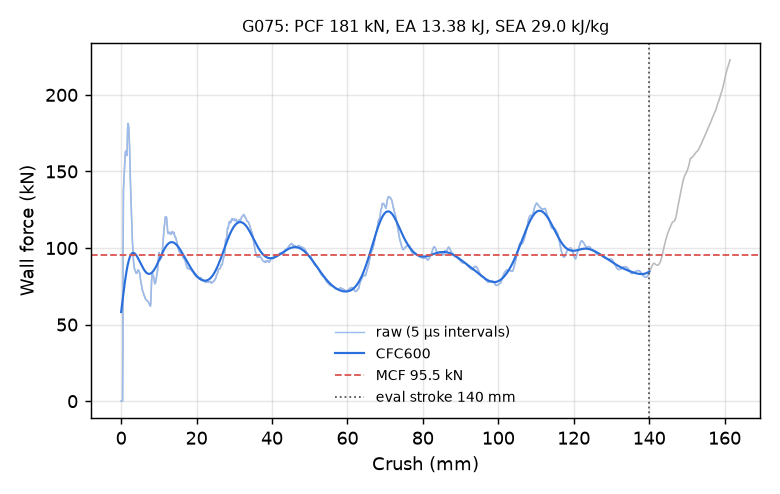

Data behind this chart, as committed beside it:
time_ms, crush_mm, force_kN, force_CFC600_kN
0.000000000000000000e+00, -0.000000000000000000e+00, 0.000000000000000000e+00, 5.820579240748197236e+01
5.128444638103246689e-03, 7.836262881755828857e-02, 0.000000000000000000e+00, 5.980689445455835340e+01
1.005175150930881500e-02, 1.535907536745071411e-01, 0.000000000000000000e+00, 6.140492663543635388e+01
1.518019568175077438e-02, 2.319533824920654297e-01, 0.000000000000000000e+00, 6.299719802274785252e+01
2.010350301861763000e-02, 3.071815073490142822e-01, 0.000000000000000000e+00, 6.458087364783060025e+01
2.502680942416191101e-02, 3.824096322059631348e-01, 0.000000000000000000e+00, 6.615297076878981386e+01
3.015525266528129578e-02, 4.607722759246826172e-01, 3.535452257732602988e+01, 6.771036034246996849e+01
3.507868945598602295e-02, 5.360017418861389160e-01, 1.028349326606470555e+02, 6.924979396824900846e+01
4.000218957662582397e-02, 6.112272143363952637e-01, 1.381317172564516795e+02, 7.076797609004248102e+01
4.513052850961685181e-02, 6.895760297775268555e-01, 1.416208099014467052e+02, 7.226166169776575998e+01
5.005323886871337891e-02, 7.647770643234252930e-01, 1.453508152160946452e+02, 7.372773117210552130e+01
5.518098920583724976e-02, 8.431035876274108887e-01, 1.495082725666795795e+02, 7.516322324482732142e+01
6.010386347770690918e-02, 9.182940125465393066e-01, 1.536065112021156835e+02, 7.656534510476446087e+01
6.502699106931686401e-02, 9.934817552566528320e-01, 1.578301784446142904e+02, 7.793147841277101406e+01
7.015517354011535645e-02, 1.071793794631958008e+00, 1.612250555539005461e+02, 7.925918558071148823e+01
7.507795095443725586e-02, 1.146961808204650879e+00, 1.630079905346497071e+02, 8.054621555054784210e+01
8.000040799379348755e-02, 1.222117900848388672e+00, 1.633007916815402041e+02, 8.179050783530868785e+01
8.512733876705169678e-02, 1.300388455390930176e+00, 1.627458853627176723e+02, 8.299019377135762454e+01
9.004905819892883301e-02, 1.375518798828125000e+00, 1.618082959415671667e+02, 8.414359493969254800e+01
9.517646580934524536e-02, 1.453781604766845703e+00, 1.607687399108032764e+02, 8.524921959629797641e+01
1.000990197062492371e-01, 1.528910398483276367e+00, 1.603458066535184514e+02, 8.630575818918468656e+01
1.050214841961860657e-01, 1.604030847549438477e+00, 1.652765842405557635e+02, 8.731207969544760772e+01
1.101487725973129272e-01, 1.682269573211669922e+00, 1.748598844211662708e+02, 8.826723232171778477e+01
1.150708720088005066e-01, 1.757369399070739746e+00, 1.802152950445835131e+02, 8.917045148722927195e+01
1.201977878808975220e-01, 1.835585951805114746e+00, 1.813767863705286345e+02, 9.002117215529996486e+01
1.251195669174194336e-01, 1.910664796829223633e+00, 1.808757994177236696e+02, 9.081903837727905682e+01
1.300413757562637329e-01, 1.985736370086669922e+00, 1.793884892961767150e+02, 9.156390635302194880e+01
1.351684182882308960e-01, 2.063929796218872070e+00, 1.764670167312109754e+02, 9.225584228442269819e+01
1.400904059410095215e-01, 2.138988256454467773e+00, 1.723127665236582970e+02, 9.289511687363129511e+01
1.450116336345672607e-01, 2.214027643203735352e+00, 1.673196494836716397e+02, 9.348219701539683513e+01
1.501370668411254883e-01, 2.292172908782958984e+00, 1.605373902174010823e+02, 9.401773478825180064e+01
1.550570577383041382e-01, 2.367178678512573242e+00, 1.519783198845821914e+02, 9.450255358692631091e+01
1.601819097995758057e-01, 2.445300579071044922e+00, 1.440505772081061764e+02, 9.493763117936792639e+01
1.651025116443634033e-01, 2.520302772521972656e+00, 1.383504820205790509e+02, 9.532408084409466653e+01
1.700241863727569580e-01, 2.595314979553222656e+00, 1.324922565536594448e+02, 9.566313315835348874e+01
1.751520931720733643e-01, 2.673464298248291016e+00, 1.262100690450957075e+02, 9.595611981472568175e+01
1.800751686096191406e-01, 2.748486518859863281e+00, 1.193666502015665145e+02, 9.620445847777509130e+01
1.852032542228698730e-01, 2.826627254486083984e+00, 1.125223784078690272e+02, 9.640963728030284585e+01
1.901255249977111816e-01, 2.901626586914062500e+00, 1.081264971839347879e+02, 9.657319901719233712e+01
1.950473785400390625e-01, 2.976615190505981445e+00, 1.048644904558593396e+02, 9.669672665053057869e+01
2.001743614673614502e-01, 3.054724216461181641e+00, 1.015910552752795581e+02, 9.678183164668320160e+01
2.050962150096893311e-01, 3.129703283309936523e+00, 9.816046364578325267e+01, 9.683014481075505842e+01
2.100177258253097534e-01, 3.204673290252685547e+00, 9.400696330365678932e+01, 9.684330802690776352e+01
2.151440680027008057e-01, 3.282758951187133789e+00, 9.110125667487177736e+01, 9.682296586525012572e+01
2.200654298067092896e-01, 3.357717990875244141e+00, 8.987424743650527148e+01, 9.677075751931218406e+01
2.251921296119689941e-01, 3.435800790786743164e+00, 8.822382481478294380e+01, 9.668831039522903836e+01
2.301543951034545898e-01, 3.511375188827514648e+00, 8.673940104990731470e+01, 9.657723565426557855e+01
2.350762933492660522e-01, 3.586330890655517578e+00, 8.600906218695872951e+01, 9.643912482918335627e+01
2.402031421661376953e-01, 3.664403915405273438e+00, 8.572466478335485363e+01, 9.627554715925282380e+01
2.451246678829193115e-01, 3.739346265792846680e+00, 8.529968118277611211e+01, 9.608804792827625363e+01
2.500455975532531738e-01, 3.814275979995727539e+00, 8.467058866111655391e+01, 9.587814760888572607e+01
2.551712095737457275e-01, 3.892318248748779297e+00, 8.385586398867937419e+01, 9.564734116448499890e+01
2.600916326045989990e-01, 3.967232942581176758e+00, 8.364131041491077667e+01, 9.539709718627769064e+01
2.650119662284851074e-01, 4.042142391204833984e+00, 8.372516347426595473e+01, 9.512885717148549247e+01
2.701376974582672119e-01, 4.120174884796142578e+00, 8.346317326133372205e+01, 9.484403536067378582e+01
2.750585377216339111e-01, 4.195085048675537109e+00, 8.366815345295472639e+01, 9.454401907023866158e+01
2.801842391490936279e-01, 4.273109436035156250e+00, 8.444484740544203305e+01, 9.423016938027241451e+01
2.851046323776245117e-01, 4.348004817962646484e+00, 8.478236197348218184e+01, 9.390382238072487553e+01
2.900248765945434570e-01, 4.422894477844238281e+00, 8.534242000421416208e+01, 9.356629095120382544e+01
2.951502799987792969e-01, 4.500902652740478516e+00, 8.571704245505296171e+01, 9.321886669085672850e+01
... 2,198 more rows
